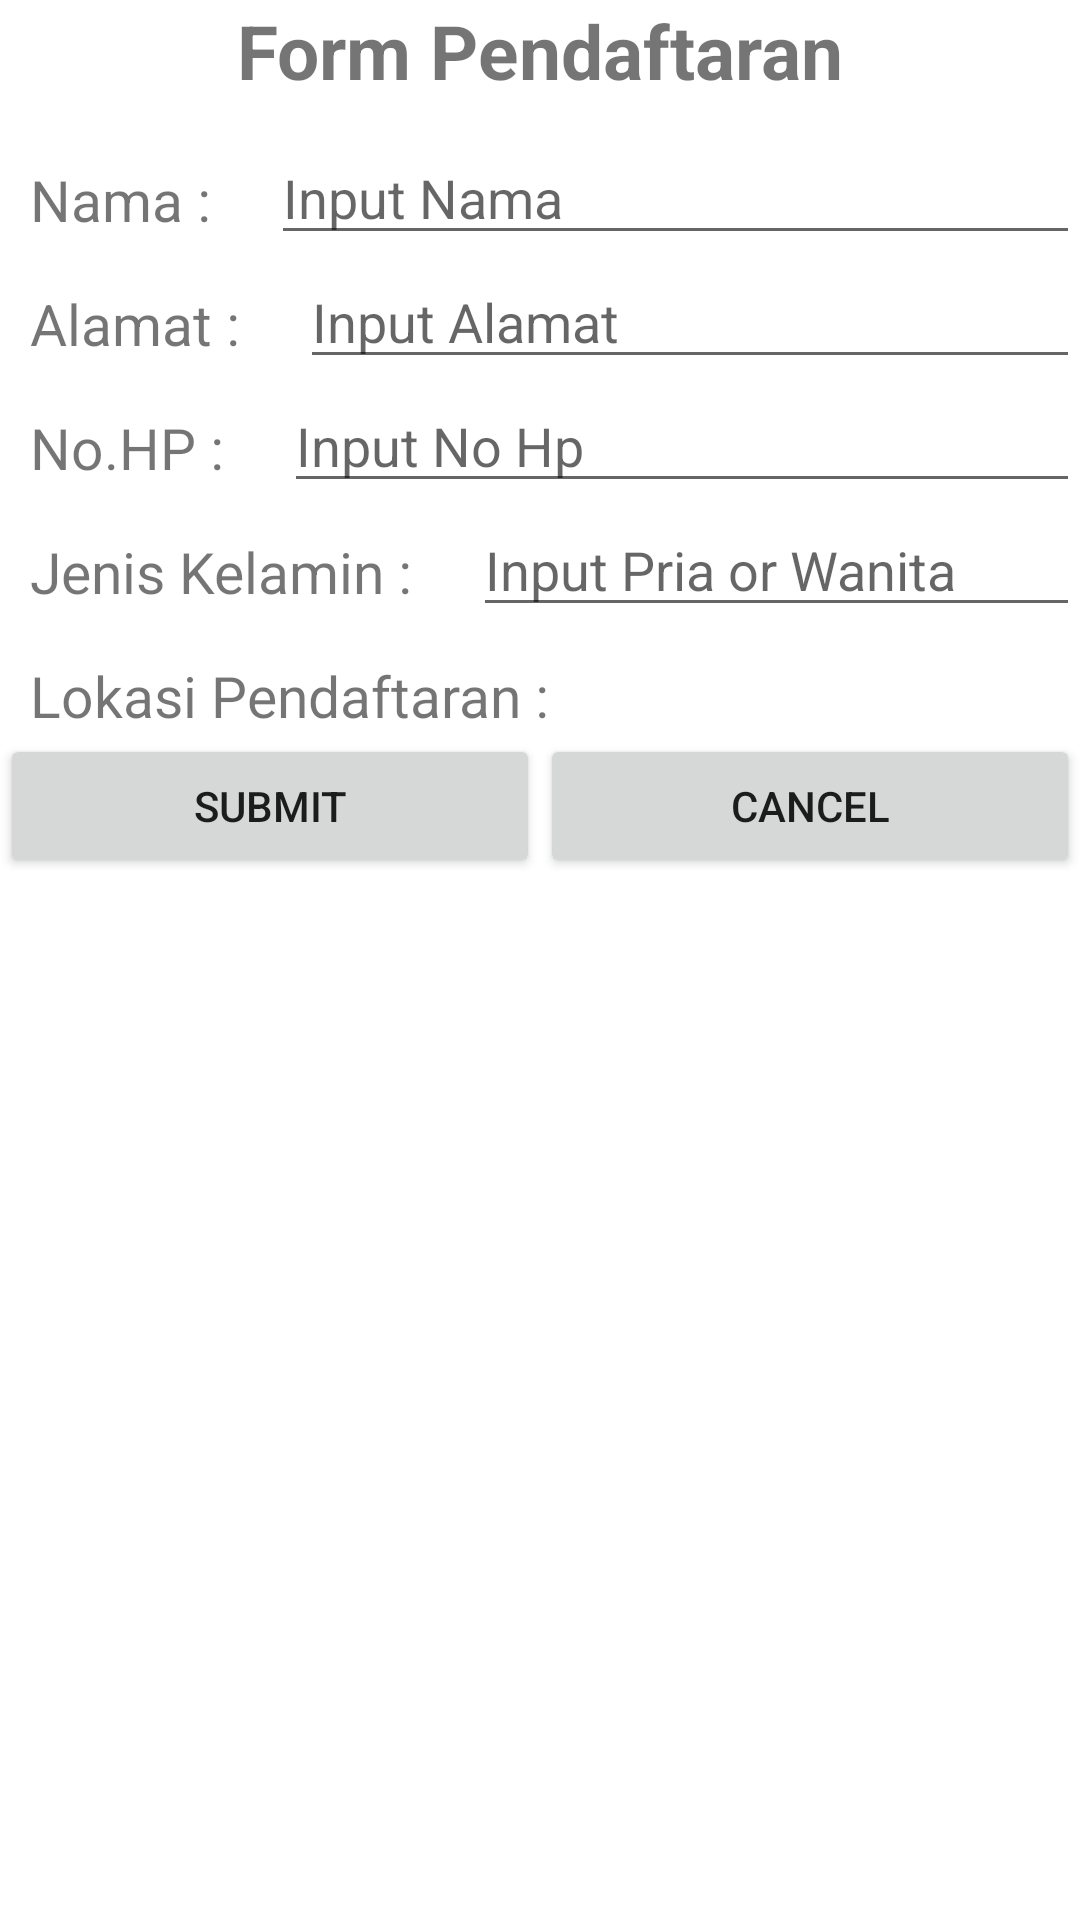

The Android layout XML behind this screen, and the referenced resources:
<!-- AndroidManifest.xml: application theme Theme.FormPendaftan -->
<!-- res/layout/activity_add_edit.xml -->
<?xml version="1.0" encoding="utf-8"?>
<LinearLayout
    xmlns:android="http://schemas.android.com/apk/res/android"
    android:orientation="vertical"
    android:layout_width="match_parent"
    android:layout_height="match_parent">

    <RelativeLayout
        android:layout_width="match_parent"
        android:layout_height="wrap_content">


        <TextView
            android:id="@+id/text_judul"
            android:layout_width="wrap_content"
            android:layout_height="wrap_content"
            android:text="Form Pendaftaran"
            android:textStyle="bold"
            android:paddingBottom="10dp"
            android:layout_centerHorizontal="true"
            android:textSize="25sp"/>

        <EditText
            android:id="@+id/txt_id"
            android:layout_width="match_parent"
            android:layout_height="wrap_content"
            android:ems="10"
            android:layout_below="@+id/text_judul"
            android:inputType="number"
            android:visibility="gone"/>

        <TextView
            android:id="@+id/text_nama"
            android:layout_below="@id/txt_id"
            android:layout_width="wrap_content"
            android:layout_height="wrap_content"
            android:text="Nama :"
            android:layout_marginTop="10dp"
            android:layout_marginLeft="10dp"
            android:textSize="19sp"/>


        <EditText
            android:id="@+id/txt_name"
            android:layout_below="@id/txt_id"
            android:layout_width="match_parent"
            android:layout_toRightOf="@id/text_nama"
            android:layout_height="wrap_content"
            android:layout_marginLeft="20dp"
            android:ems="10"
            android:inputType="text"
            android:text=""
            android:hint="Input Nama"/>

        <TextView
            android:id="@+id/text_alamat"
            android:layout_below="@id/txt_name"
            android:layout_width="wrap_content"
            android:layout_height="wrap_content"
            android:text="Alamat :"
            android:layout_marginTop="10dp"
            android:layout_marginLeft="10dp"
            android:textSize="19sp"/>


        <EditText
            android:id="@+id/txt_address"
            android:layout_below="@id/txt_name"
            android:layout_width="match_parent"
            android:layout_toRightOf="@id/text_alamat"
            android:layout_height="wrap_content"
            android:layout_marginLeft="20dp"
            android:ems="10"
            android:inputType="text"
            android:text=""
            android:hint="Input Alamat"/>

        <TextView
            android:id="@+id/text_noHp"
            android:layout_below="@id/txt_address"
            android:layout_width="wrap_content"
            android:layout_height="wrap_content"
            android:text="No.HP :"
            android:layout_marginTop="10dp"
            android:layout_marginLeft="10dp"
            android:textSize="19sp"/>


        <EditText
            android:id="@+id/txt_nohp"
            android:layout_below="@id/txt_address"
            android:layout_width="match_parent"
            android:layout_toRightOf="@id/text_noHp"
            android:layout_height="wrap_content"
            android:layout_marginLeft="20dp"
            android:ems="10"
            android:inputType="text"
            android:text=""
            android:hint="Input No Hp"/>

        <TextView
            android:id="@+id/text_jk"
            android:layout_below="@id/txt_nohp"
            android:layout_width="wrap_content"
            android:layout_height="wrap_content"
            android:text="Jenis Kelamin :"
            android:layout_marginTop="10dp"
            android:layout_marginLeft="10dp"
            android:textSize="19sp"/>


        <EditText
            android:id="@+id/txt_jk"
            android:layout_below="@id/txt_nohp"
            android:layout_width="match_parent"
            android:layout_toRightOf="@id/text_jk"
            android:layout_height="wrap_content"
            android:layout_marginLeft="20dp"
            android:ems="10"
            android:inputType="text"
            android:text=""
            android:hint="Input Pria or Wanita"/>

        <TextView
            android:id="@+id/text_lokasi"
            android:layout_below="@id/txt_jk"
            android:layout_width="wrap_content"
            android:layout_height="wrap_content"
            android:text="Lokasi Pendaftaran :"
            android:layout_marginTop="10dp"
            android:layout_marginLeft="10dp"
            android:textSize="19sp"/>



    </RelativeLayout>


    <LinearLayout
        android:layout_width="match_parent"
        android:layout_height="625dp"
        android:orientation="horizontal">

        <Button
            android:id="@+id/btn_submit"
            android:layout_width="wrap_content"
            android:layout_height="wrap_content"
            android:layout_weight="0.5"
            android:text="SUBMIT" />

        <Button
            android:id="@+id/btn_cancel"
            android:layout_width="wrap_content"
            android:layout_height="wrap_content"
            android:layout_weight="0.5"
            android:text="CANCEL" />
    </LinearLayout>
</LinearLayout>
<!-- resources referenced by this layout -->
<resources>
  <style name="Theme.FormPendaftan" parent="Theme.MaterialComponents.DayNight.DarkActionBar">
          
          <item name="colorPrimary">@color/purple_500</item>
          <item name="colorPrimaryVariant">@color/purple_700</item>
          <item name="colorOnPrimary">@color/white</item>
          
          <item name="colorSecondary">@color/teal_200</item>
          <item name="colorSecondaryVariant">@color/teal_700</item>
          <item name="colorOnSecondary">@color/black</item>
          
          <item name="android:statusBarColor" tools:targetApi="l">?attr/colorPrimaryVariant</item>
          
      </style>
  <!-- not gathered from this repository: default colours our renderer supplied (Android Studio template values) -->
  <color name="purple_500">#FF6200EE</color>
  <color name="purple_700">#FF3700B3</color>
  <color name="teal_200">#FF03DAC5</color>
  <color name="teal_700">#FF018786</color>
  <color name="black">#FF000000</color>
  <color name="white">#FFFFFFFF</color>
</resources>
